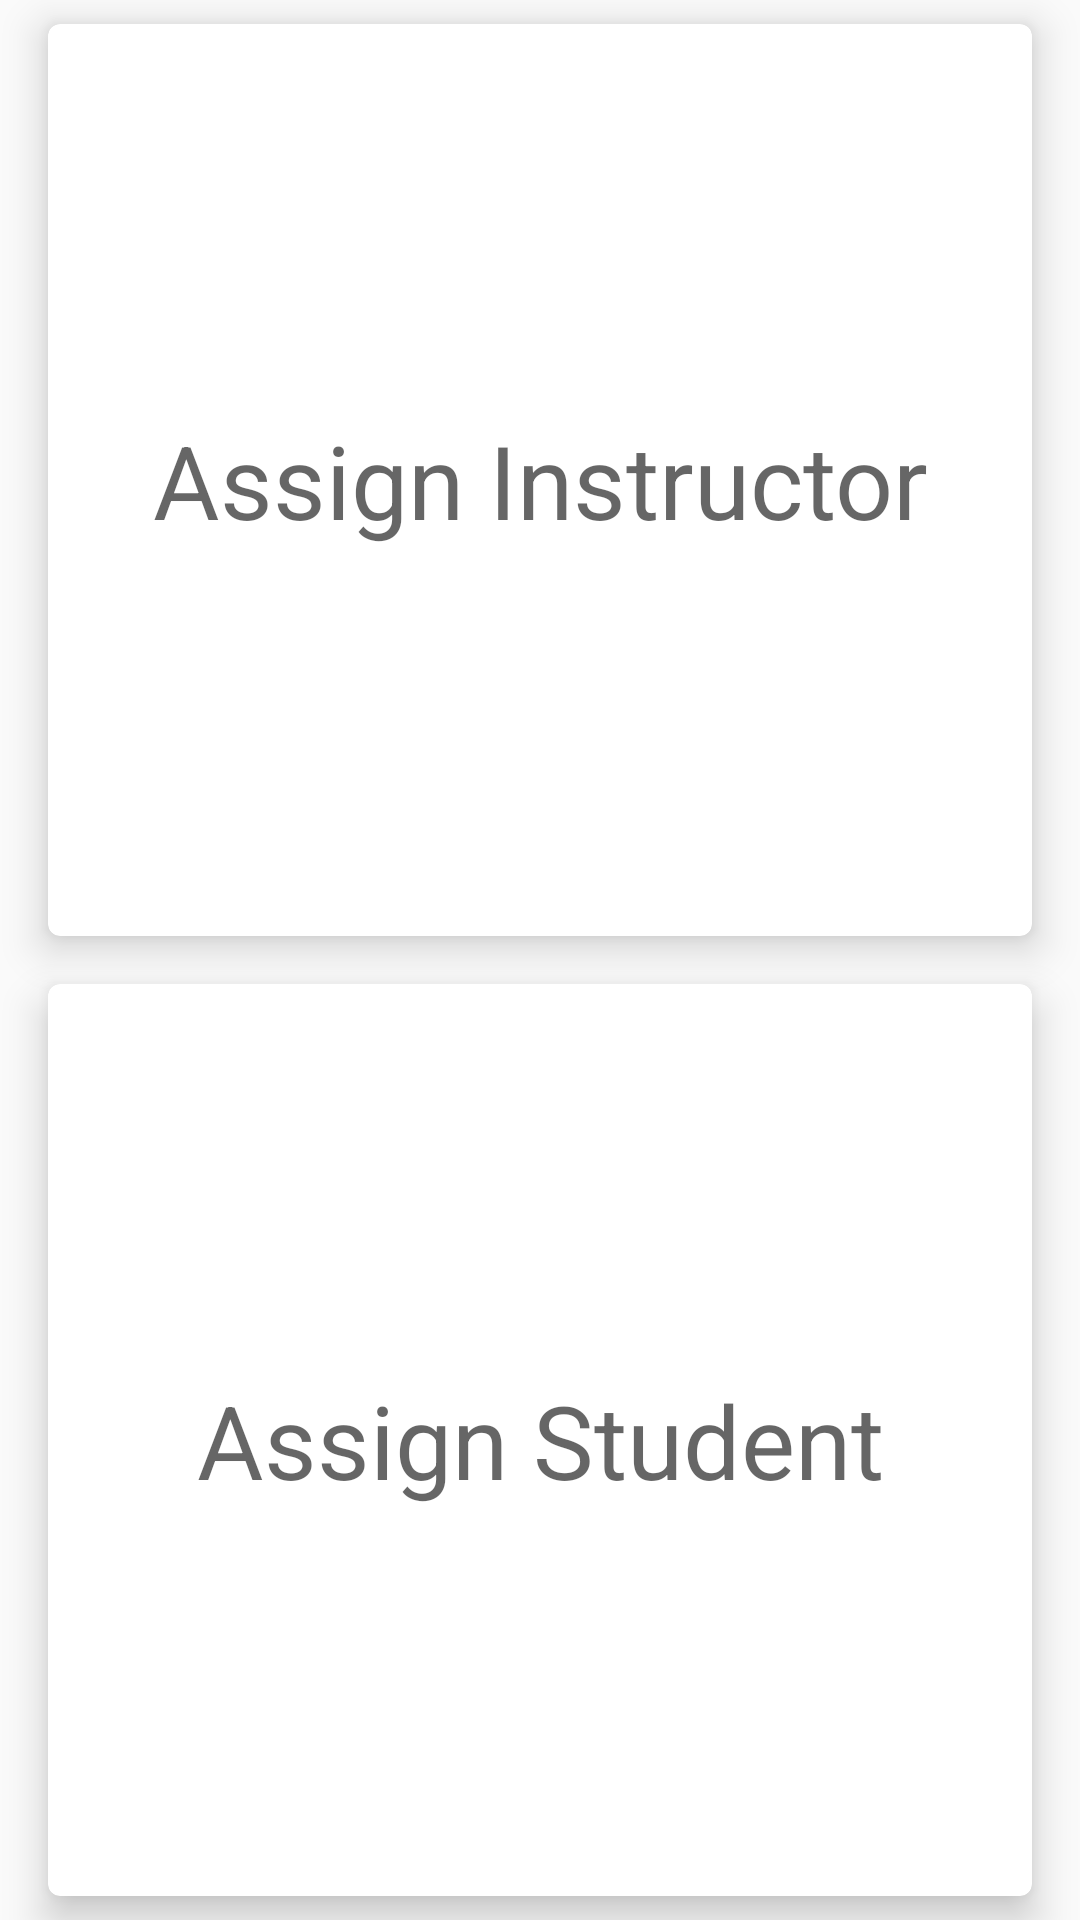

Here is an Android app screen rendered from its layout file. Give the layout XML and the strings, colors and styles it references.
<!-- AndroidManifest.xml: application theme Theme.LMS -->
<!-- res/layout/activity_admin_assign.xml -->
<?xml version="1.0" encoding="utf-8"?>
<LinearLayout xmlns:android="http://schemas.android.com/apk/res/android"
    xmlns:app="http://schemas.android.com/apk/res-auto"
    xmlns:tools="http://schemas.android.com/tools"
    android:layout_width="match_parent"
    android:layout_height="match_parent"
    android:orientation="vertical"
    tools:context=".view.activity.admin.assign.AdminAssignActivity">

    <com.google.android.material.card.MaterialCardView
        android:id="@+id/card_assign_instructor"
        android:layout_width="match_parent"
        android:layout_height="0dp"
        android:layout_weight="1"
        android:onClick="openActivity"
        style="@style/cardStyle">
        <TextView
            style="@style/cardTextStyle"
            android:text="Assign Instructor" />
    </com.google.android.material.card.MaterialCardView>

    <com.google.android.material.card.MaterialCardView
        android:id="@+id/card_assign_student"
        android:layout_width="match_parent"
        android:layout_height="0dp"
        android:layout_weight="1"
        android:onClick="openActivity"
        style="@style/cardStyle">
        <TextView
            style="@style/cardTextStyle"
            android:text="Assign Student" />
    </com.google.android.material.card.MaterialCardView>

</LinearLayout>
<!-- resources referenced by this layout -->
<resources>
  <style name="cardStyle">
          <item name="android:layout_marginTop">@dimen/marginTop</item>
          <item name="android:layout_marginBottom">@dimen/marginBottom</item>
          <item name="android:layout_marginRight">@dimen/marginRight</item>
          <item name="android:layout_marginLeft">@dimen/marginLeft</item>
          <item name="elevation">8dp</item>
          <item name="cardElevation">8dp</item>
      </style>
  <style name="cardTextStyle">
          <item name="android:textAppearance">@style/TextAppearance.AppCompat.Display1</item>
          <item name="android:layout_height">wrap_content</item>
          <item name="android:layout_width">match_parent</item>
          <item name="android:gravity">center</item>
          <item name="android:layout_gravity">center</item>
      </style>
  <style name="Theme.LMS" parent="Theme.MaterialComponents.DayNight.DarkActionBar">
          <item name="android:windowBackground">@color/background</item>
  
          
          <item name="colorPrimary">@color/purple_500</item>
          <item name="colorPrimaryVariant">@color/purple_700</item>
          <item name="colorOnPrimary">@color/white</item>
          
          <item name="colorSecondary">@color/teal_200</item>
          <item name="colorSecondaryVariant">@color/teal_700</item>
          <item name="colorOnSecondary">@color/black</item>
          
          <item name="android:statusBarColor" tools:targetApi="l">?attr/colorPrimaryVariant</item>
          
      </style>
  <dimen name="marginTop">8dp</dimen>
  <dimen name="marginBottom">8dp</dimen>
  <dimen name="marginRight">16dp</dimen>
  <dimen name="marginLeft">16dp</dimen>
  <color name="background">#FAFAFA</color>
  <color name="purple_500">#FF6200EE</color>
  <color name="purple_700">#FF3700B3</color>
  <color name="white">#FFFFFFFF</color>
  <color name="teal_200">#FF03DAC5</color>
  <color name="teal_700">#FF018786</color>
  <color name="black">#FF000000</color>
</resources>
